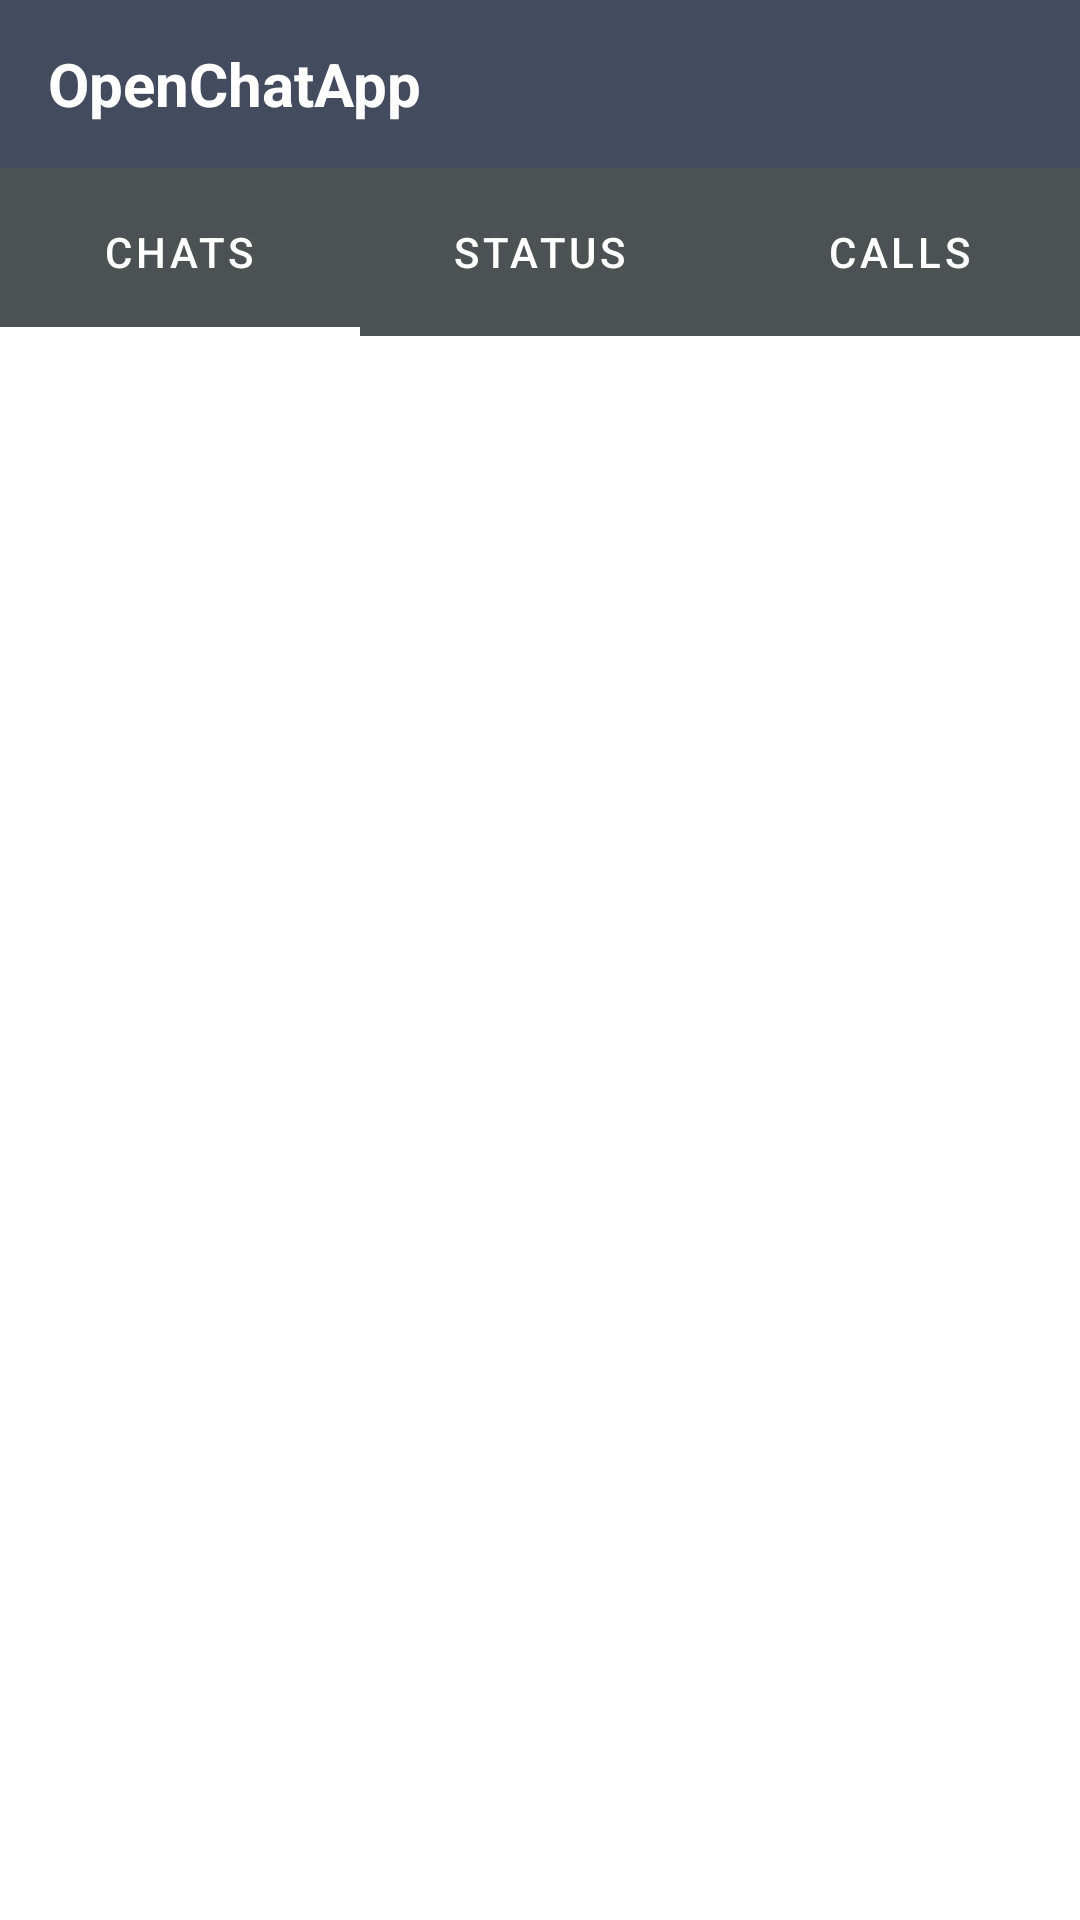

This screen was rendered from an Android layout file. Write that file and the resources it references.
<!-- AndroidManifest.xml: application theme Theme.OpenChatApp -->
<!-- res/layout/activity_chat.xml -->
<?xml version="1.0" encoding="utf-8"?>
<RelativeLayout xmlns:android="http://schemas.android.com/apk/res/android"
    xmlns:app="http://schemas.android.com/apk/res-auto"
    xmlns:tools="http://schemas.android.com/tools"
    android:layout_width="match_parent"
    android:layout_height="match_parent"
    android:background="@color/white"
    tools:context=".ChatActivity">


    <androidx.appcompat.widget.Toolbar
        android:layout_width="match_parent"
        android:layout_height="?attr/actionBarSize"
        android:layout_marginTop="0dp"
        android:background="#434C5E"
        android:id="@+id/toolbar">
        <RelativeLayout
            android:layout_width="match_parent"
            android:layout_height="match_parent"
            android:gravity="center_vertical">
            <TextView
                android:layout_width="wrap_content"
                android:layout_height="wrap_content"
                android:text="OpenChatApp"
                android:textSize="20sp"
                android:textStyle="bold"
                android:id="@+id/myapptext"
                android:textColor="@color/white">
            </TextView>
        </RelativeLayout>
    </androidx.appcompat.widget.Toolbar>

    <com.google.android.material.tabs.TabLayout
        android:id="@+id/include"
        android:layout_width="match_parent"
        android:layout_height="?attr/actionBarSize"
        android:layout_below="@+id/toolbar"
        android:layout_marginTop="0dp"
        android:backgroundTint="#4C5154"
        app:tabIndicatorColor="@color/white"
        app:tabIndicatorHeight="3dp"
        app:tabSelectedTextColor="@color/white"
        app:tabTextColor="@color/white">

        <com.google.android.material.tabs.TabItem
            android:id="@+id/chat"
            android:layout_width="wrap_content"
            android:layout_height="wrap_content"
            android:text="Chats">
        </com.google.android.material.tabs.TabItem>

        <com.google.android.material.tabs.TabItem
            android:id="@+id/status"
            android:layout_width="wrap_content"
            android:layout_height="wrap_content"
            android:text="Status">
        </com.google.android.material.tabs.TabItem>

        <com.google.android.material.tabs.TabItem
            android:id="@+id/calls"
            android:layout_width="wrap_content"
            android:layout_height="wrap_content"
            android:text="Calls">
        </com.google.android.material.tabs.TabItem>
    </com.google.android.material.tabs.TabLayout>


    <androidx.viewpager.widget.ViewPager
        android:id="@+id/fragmentcontainer"
        android:layout_width="match_parent"
        android:layout_height="match_parent"
        android:layout_below="@id/include"
        android:layout_marginTop="0dp">
    </androidx.viewpager.widget.ViewPager>

</RelativeLayout>
<!-- resources referenced by this layout -->
<resources>
  <color name="white">#FFFFFFFF</color>
  <style name="Theme.OpenChatApp" parent="Theme.MaterialComponents.DayNight.NoActionBar">
          
          <item name="colorPrimary">@color/purple_500</item>
          <item name="colorPrimaryVariant">@color/purple_700</item>
          <item name="colorOnPrimary">@color/white</item>
          
          <item name="colorSecondary">@color/teal_200</item>
          <item name="colorSecondaryVariant">@color/teal_700</item>
          <item name="colorOnSecondary">@color/black</item>
          
          <item name="android:statusBarColor" tools:targetApi="l">?attr/colorPrimaryVariant</item>
          
      </style>
  <color name="purple_500">#FF6200EE</color>
  <color name="purple_700">#434C5E</color>
  <color name="teal_200">#FF03DAC5</color>
  <color name="teal_700">#FF018786</color>
  <color name="black">#FF000000</color>
</resources>
